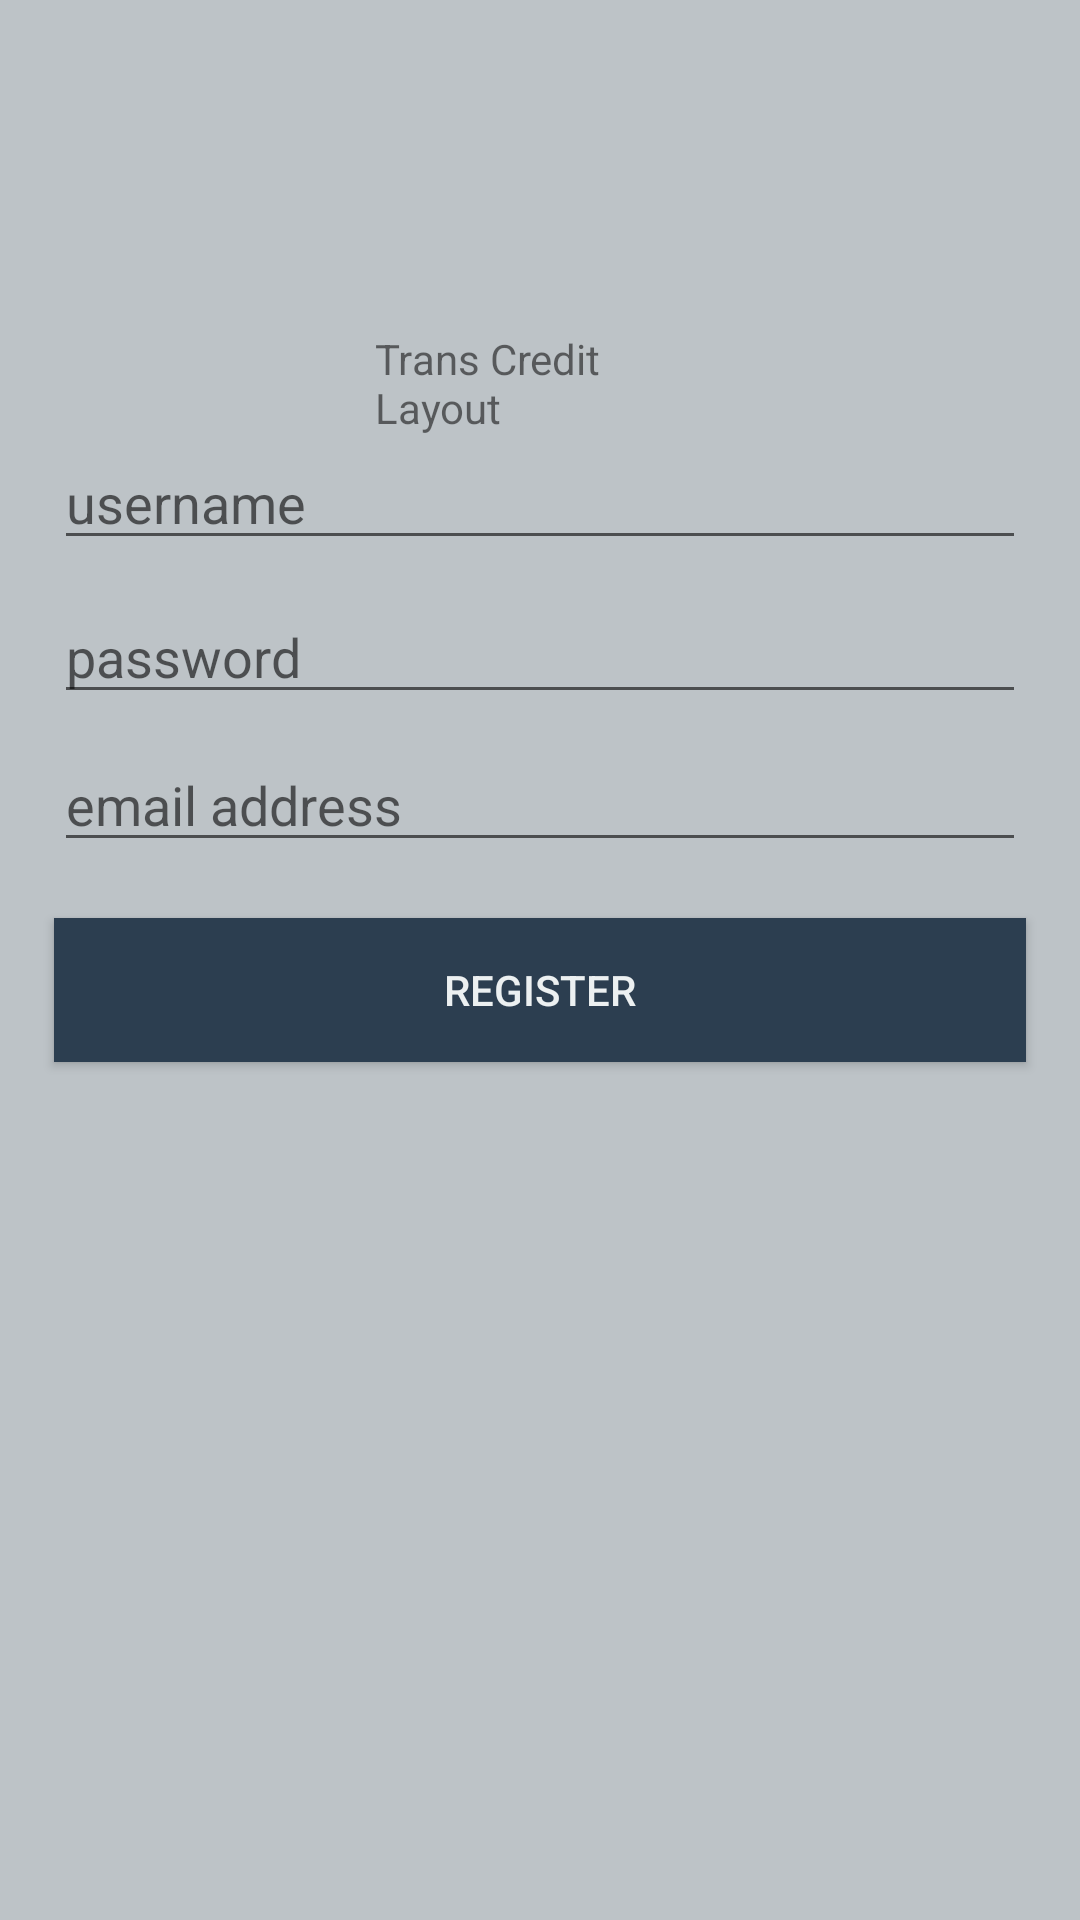

This screen was rendered from an Android layout file. Write that file and the resources it references.
<!-- AndroidManifest.xml: application theme AppTheme -->
<!-- res/layout/activity_register.xml -->
<?xml version="1.0" encoding="utf-8"?>
<android.support.constraint.ConstraintLayout xmlns:android="http://schemas.android.com/apk/res/android"
    xmlns:app="http://schemas.android.com/apk/res-auto"
    xmlns:tools="http://schemas.android.com/tools"
    android:orientation="vertical"
    android:padding="10dp"
    android:background="#bdc3c7"
    android:layout_width="match_parent"
    android:layout_height="match_parent">

    <ImageView
        android:id="@+id/imageView"
        android:layout_width="100dp"
        android:layout_height="100dp"
        android:layout_marginLeft="24dp"
        android:layout_marginRight="24dp"
        app:layout_constraintLeft_toLeftOf="parent"
        app:layout_constraintRight_toRightOf="parent"
        app:srcCompat="@drawable/bus"
        tools:layout_editor_absoluteY="0dp"
        android:layout_marginStart="24dp"
        android:layout_marginEnd="24dp" />

    <TextView
        android:layout_width="110dp"
        android:layout_height="0dp"
        android:layout_marginTop="0dp"
        android:text="Trans Credit Layout"
        app:layout_constraintTop_toBottomOf="@+id/imageView"
        android:id="@+id/textView"
        android:layout_marginRight="8dp"
        app:layout_constraintRight_toRightOf="parent"
        android:layout_marginLeft="8dp"
        app:layout_constraintLeft_toLeftOf="parent" />

    <EditText
        android:id="@+id/etName"
        android:layout_width="0dp"
        android:layout_height="wrap_content"
        android:ems="10"
        android:hint="username"
        android:inputType="textPersonName"
        tools:layout_constraintTop_creator="1"
        tools:layout_constraintRight_creator="1"
        android:layout_marginStart="8dp"
        android:layout_marginEnd="8dp"
        app:layout_constraintRight_toRightOf="parent"
        tools:layout_constraintLeft_creator="1"
        app:layout_constraintLeft_toLeftOf="parent"
        android:layout_marginTop="0dp"
        app:layout_constraintTop_toBottomOf="@+id/textView" />

    <EditText
        android:id="@+id/etEmail"
        android:layout_width="0dp"
        android:layout_height="wrap_content"
        android:ems="10"
        android:hint="email address"
        android:inputType="textEmailAddress"
        tools:layout_constraintTop_creator="1"
        tools:layout_constraintRight_creator="1"
        android:layout_marginStart="8dp"
        android:layout_marginEnd="8dp"
        app:layout_constraintRight_toRightOf="parent"
        android:layout_marginTop="8dp"
        tools:layout_constraintLeft_creator="1"
        app:layout_constraintLeft_toLeftOf="parent"
        app:layout_constraintTop_toBottomOf="@+id/etPassword" />

    <EditText
        android:id="@+id/etPassword"
        android:layout_width="0dp"
        android:layout_height="wrap_content"
        android:ems="10"
        android:hint="password"
        android:inputType="numberPassword"
        tools:layout_constraintTop_creator="1"
        tools:layout_constraintRight_creator="1"
        app:layout_constraintRight_toRightOf="@+id/etEmail"
        app:layout_constraintTop_toBottomOf="@+id/etName"
        tools:layout_constraintLeft_creator="1"
        app:layout_constraintLeft_toLeftOf="@+id/etEmail"
        android:layout_marginTop="10dp"
        app:layout_constraintHorizontal_bias="0.0" />

    <Button
        android:id="@+id/btnRegister"
        android:layout_width="0dp"
        android:layout_height="wrap_content"
        android:text="REGISTER"
        android:background="#2c3e50"
        android:textColor="#ecf0f1"
        tools:layout_constraintTop_creator="1"
        tools:layout_constraintRight_creator="1"
        app:layout_constraintRight_toRightOf="@+id/etPassword"
        app:layout_constraintTop_toBottomOf="@+id/etPassword"
        tools:layout_constraintLeft_creator="1"
        app:layout_constraintLeft_toLeftOf="@+id/etPassword"
        android:layout_marginTop="68dp"
        app:layout_constraintHorizontal_bias="0.0" />

</android.support.constraint.ConstraintLayout>
<!-- resources referenced by this layout -->
<resources>
  <!-- drawable bus: png bitmap (mipmap-hdpi, 2019 bytes) -->
  <style name="AppTheme" parent="Theme.AppCompat.Light.NoActionBar">
          
          <item name="colorPrimary">@color/colorPrimary</item>
          <item name="colorPrimaryDark">@color/colorPrimaryDark</item>
          <item name="colorAccent">@color/colorAccent</item>
          
      </style>
  <!-- not gathered from this repository: default colours our renderer supplied (Android Studio template values) -->
  <color name="colorPrimary">#FF6200EE</color>
  <color name="colorPrimaryDark">#FF3700B3</color>
  <color name="colorAccent">#FF03DAC5</color>
</resources>
